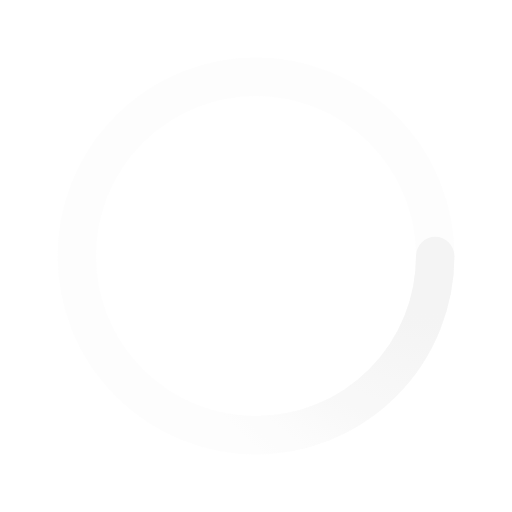
t = 0.00 s
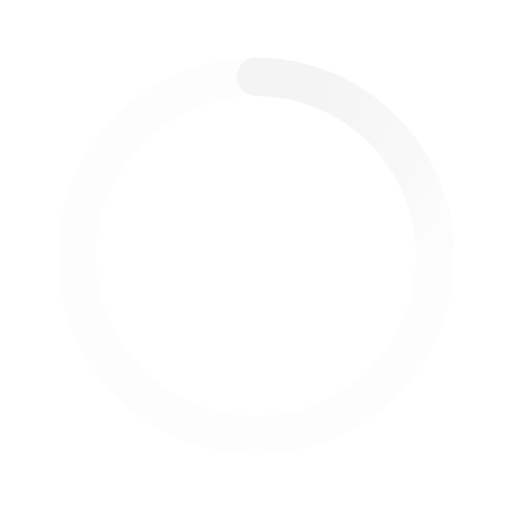
t = 0.50 s
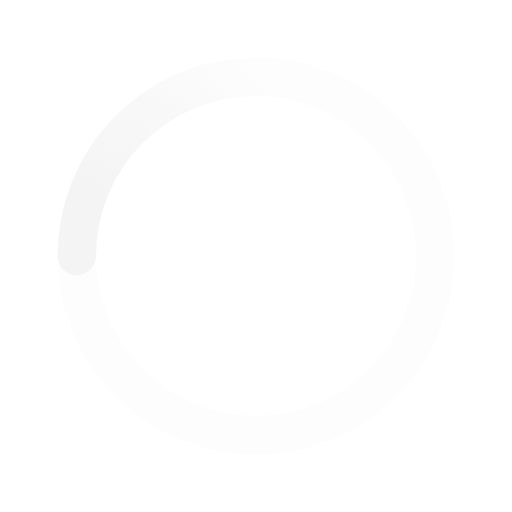
t = 1.00 s
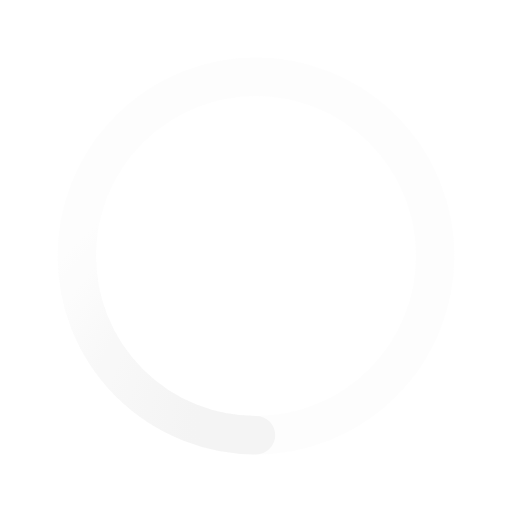
t = 1.50 s

The animated SVG that drew these frames (rendered in a browser with its animation timeline set to each time). Animation: 1 SMIL element (animateTransform=1); one cycle of 2.00 s, repeats indefinitely.

<svg xmlns='http://www.w3.org/2000/svg' viewBox='0 0 200 200'><radialGradient id='a12' cx='.66' fx='.66' cy='.3125' fy='.3125' gradientTransform='scale(1.5)'><stop offset='0' stop-color='#F3F3F3'></stop><stop offset='.3' stop-color='#F3F3F3' stop-opacity='.9'></stop><stop offset='.6' stop-color='#F3F3F3' stop-opacity='.6'></stop><stop offset='.8' stop-color='#F3F3F3' stop-opacity='.3'></stop><stop offset='1' stop-color='#F3F3F3' stop-opacity='0'></stop></radialGradient><circle transform-origin='center' fill='none' stroke='url(#a12)' stroke-width='15' stroke-linecap='round' stroke-dasharray='200 1000' stroke-dashoffset='0' cx='100' cy='100' r='70'><animateTransform type='rotate' attributeName='transform' calcMode='spline' dur='2' values='360;0' keyTimes='0;1' keySplines='0 0 1 1' repeatCount='indefinite'></animateTransform></circle><circle transform-origin='center' fill='none' opacity='.2' stroke='#F3F3F3' stroke-width='15' stroke-linecap='round' cx='100' cy='100' r='70'></circle></svg>
